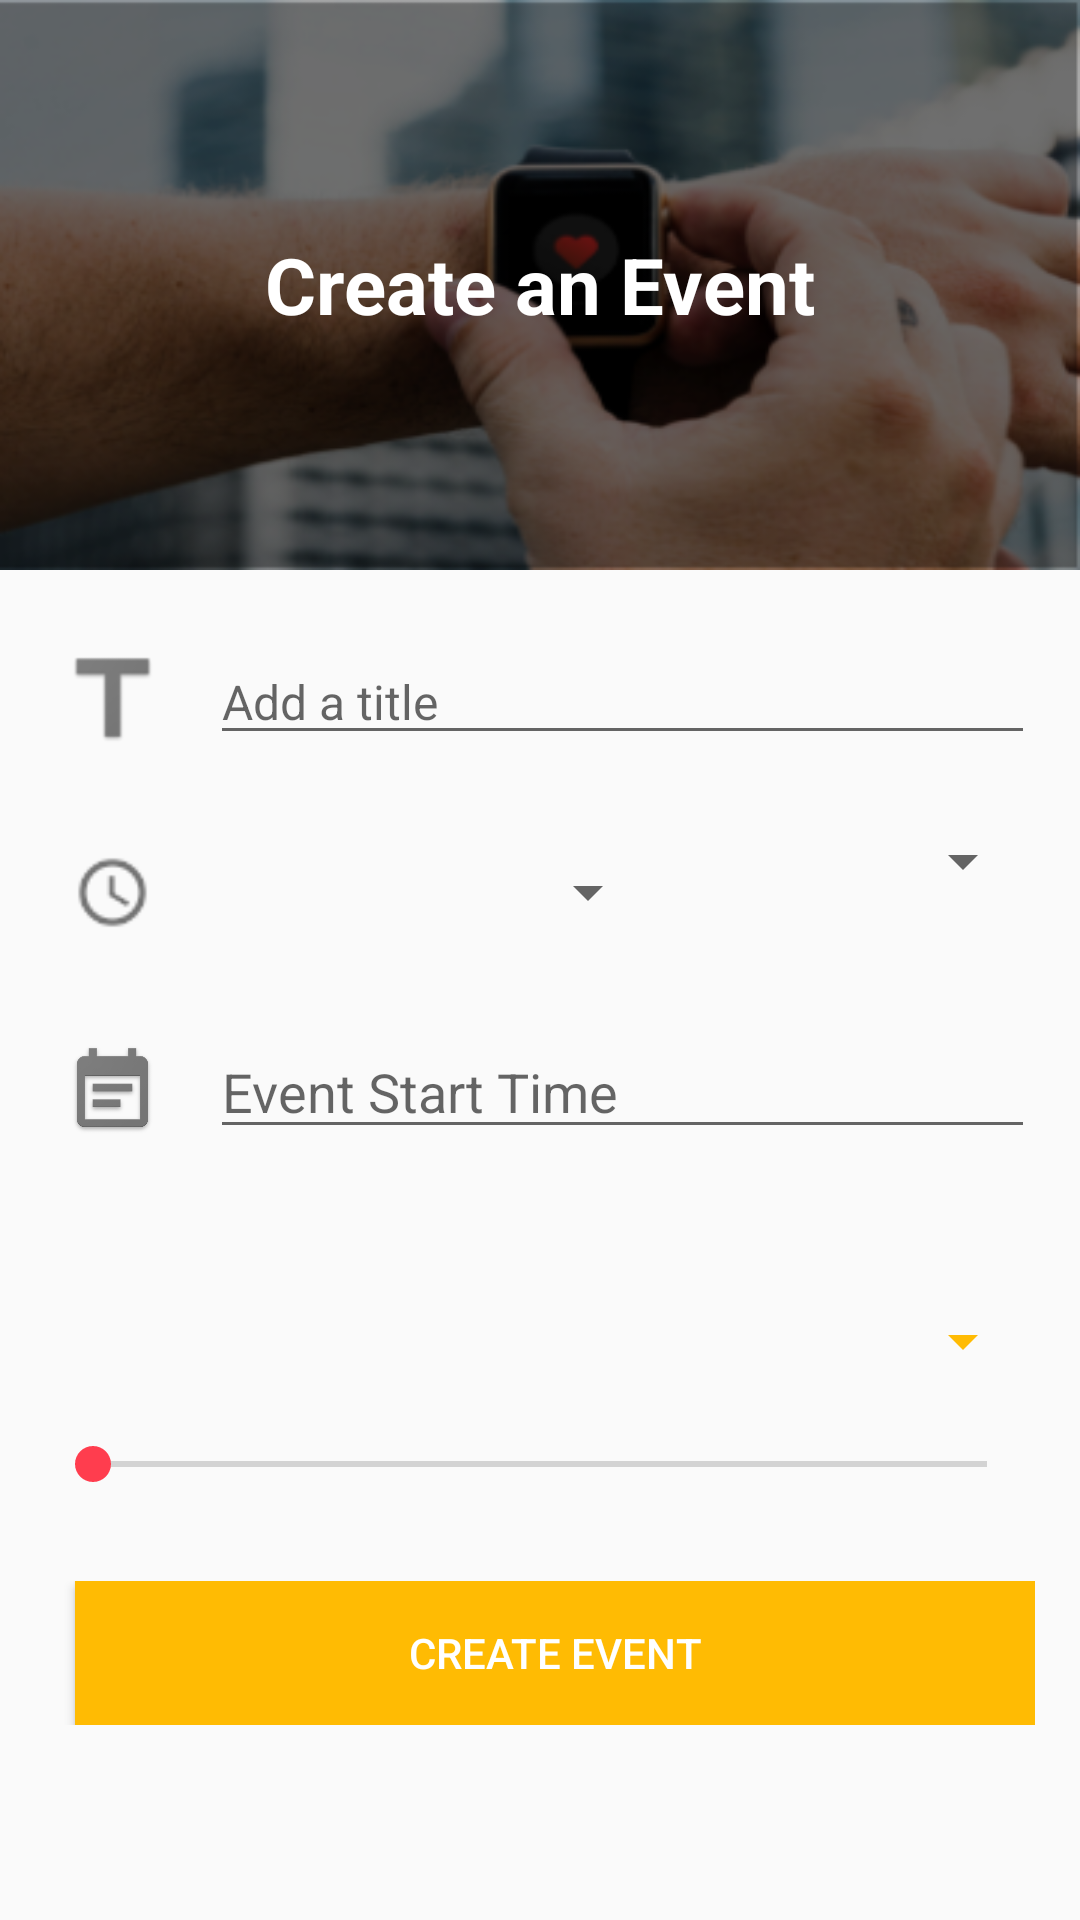

Reconstruct the res/layout file that produces this screen, plus the resources it refers to.
<!-- AndroidManifest.xml: application theme AppTheme -->
<!-- res/layout/fragment_create_events.xml -->
<?xml version="1.0" encoding="utf-8"?>
<RelativeLayout xmlns:android="http://schemas.android.com/apk/res/android"
    xmlns:tools="http://schemas.android.com/tools"
    android:layout_width="match_parent"
    android:layout_height="match_parent"
    tools:context=".MyFragmentClass.CreateEventsFragment">

<RelativeLayout
    android:id="@+id/rlHeader"
    android:layout_width="match_parent"
    android:layout_height="190dp"
    >

    <ImageView
        android:id="@+id/backdrop"
        android:layout_width="match_parent"
        android:layout_height="190dp"
        android:background="@drawable/ic_header_background"
        />

    <TextView
        android:layout_width="wrap_content"
        android:layout_height="wrap_content"
        android:layout_centerInParent="true"
        android:text="Create an Event"
        android:textStyle="bold"
        android:textSize="26sp"
        android:textColor="@color/colorWhite"
        android:fontFamily="sans-serif"/>


</RelativeLayout>


    <RelativeLayout
        android:layout_width="match_parent"
        android:layout_height="wrap_content"
        android:layout_below="@id/rlHeader"
        android:layout_centerInParent="true"
        android:gravity="center">


        <RelativeLayout
            android:id="@+id/relay5"
            android:layout_width="match_parent"
            android:layout_height="wrap_content"
            android:layout_marginLeft="15dp"
            android:layout_marginRight="15dp"
            android:layout_marginTop="20dp"
            >

            <ImageView
                android:id="@+id/imgTitle"
                android:layout_width="45dp"
                android:layout_height="45dp"
                android:adjustViewBounds="true"
                android:scaleType="fitCenter"
                android:text="18"
                android:textSize="30sp"
                android:textAlignment="center"
                android:src="@drawable/ic_title_grey"
                android:textColor="@color/colorWhite"
                />

            <LinearLayout
                android:id="@+id/linear3"
                android:layout_width="match_parent"
                android:layout_height="wrap_content"
                android:layout_marginLeft="10dp"
                android:layout_toRightOf="@id/imgTitle"
                android:orientation="vertical"
                android:layout_centerVertical="true">

                <EditText
                    android:id="@+id/title"
                    android:layout_width="match_parent"
                    android:layout_height="wrap_content"
                    android:hint="Add a title"
                    android:adjustViewBounds="true"
                    android:scaleType="fitCenter"
                    android:textSize="16sp"
                    />

            </LinearLayout>



        </RelativeLayout>

    <RelativeLayout
        android:id="@+id/relay1"
        android:layout_width="match_parent"
        android:layout_height="wrap_content"
        android:layout_marginLeft="15dp"
        android:layout_marginRight="15dp"
        android:layout_below="@id/relay3"
        android:layout_marginTop="20dp">

        <Spinner
            android:id="@+id/branch"
            android:backgroundTint="#ffbb03"
            android:layout_width="match_parent"
            android:layout_height="wrap_content"
            android:layout_marginTop="30dp"
            android:layout_centerHorizontal="true"
            android:gravity="center"></Spinner>


        <SeekBar
            android:id="@+id/points_seekBar"
            android:layout_width="match_parent"
            android:layout_height="wrap_content"
            android:layout_below="@+id/branch"
            android:layout_marginTop="20dp" />




    </RelativeLayout>



    <RelativeLayout
        android:id="@+id/relay2"
        android:layout_width="match_parent"
        android:layout_height="wrap_content"
        android:layout_marginLeft="15dp"
        android:layout_marginRight="15dp"
        android:layout_marginTop="20dp"
        android:layout_below="@+id/relay5"
        >

        <ImageView
            android:id="@+id/imgAccessTime"
            android:layout_width="45dp"
            android:layout_height="45dp"
            android:adjustViewBounds="true"
            android:scaleType="fitCenter"
            android:text="18"
            android:textSize="30sp"
            android:textAlignment="center"
            android:src="@mipmap/ic_access_time_grey"
            android:textColor="#ffffff"
            />

        <LinearLayout
            android:id="@+id/linear1"
            android:layout_width="wrap_content"
            android:layout_height="wrap_content"
            android:layout_marginLeft="10dp"
            android:layout_toRightOf="@id/imgAccessTime"
            android:orientation="vertical"
            android:layout_centerVertical="true">

            <Spinner
                android:id="@+id/start_time"
                android:layout_width="150dp"
                android:layout_height="wrap_content"
                android:hint="Event Start Time"
                android:adjustViewBounds="true"
                android:scaleType="fitCenter"
                />


        </LinearLayout>

        <Spinner
            android:id="@+id/end_time"
            android:layout_width="150dp"
            android:layout_height="wrap_content"
            android:hint="Event End Time"
            android:adjustViewBounds="true"
            android:scaleType="fitCenter"
            android:layout_toRightOf="@+id/linear1"
            />




    </RelativeLayout>

        <RelativeLayout
        android:id="@+id/relay3"
        android:layout_width="match_parent"
        android:layout_height="wrap_content"
        android:layout_marginLeft="15dp"
        android:layout_marginRight="15dp"
        android:layout_marginTop="20dp"
        android:layout_below="@+id/relay2"
        >

        <ImageView
            android:id="@+id/imgAccessTime1"
            android:layout_width="45dp"
            android:layout_height="45dp"
            android:adjustViewBounds="true"
            android:scaleType="fitCenter"
            android:text="18"
            android:textSize="30sp"
            android:textAlignment="center"
            android:src="@drawable/ic_calendar_grey"
            android:textColor="#ffffff"
            />

        <LinearLayout
            android:id="@+id/linear2"
            android:layout_width="match_parent"
            android:layout_height="wrap_content"
            android:layout_marginLeft="10dp"
            android:layout_toRightOf="@id/imgAccessTime1"
            android:orientation="vertical"
            android:layout_centerVertical="true">

            <EditText
                android:id="@+id/event_dates"
                android:layout_width="match_parent"
                android:layout_height="wrap_content"
                android:hint="Event Start Time"
                android:adjustViewBounds="true"
                android:scaleType="fitCenter"
                />

        </LinearLayout>



    </RelativeLayout>


        <RelativeLayout
            android:id="@+id/relay4"
            android:layout_width="match_parent"
            android:layout_height="wrap_content"
            android:layout_marginLeft="15dp"
            android:layout_marginRight="15dp"
            android:layout_marginTop="30dp"
            android:layout_below="@+id/relay1"
            >


            
                
                
                
                

                
                    
                    
                    
                    
                    
                    
                    
                    
                    

                    

            

            <Button
                android:id="@+id/create_event"
                android:layout_width="match_parent"
                android:layout_height="wrap_content"
                android:adjustViewBounds="true"
                android:scaleType="fitCenter"
                android:layout_marginLeft="10dp"
                android:text="Create event"
                android:textColor="@android:color/white"
                android:background="@color/colorPrimaryDark"
                />
            


        </RelativeLayout>



    </RelativeLayout>



    </RelativeLayout>
<!-- resources referenced by this layout -->
<resources>
  <color name="colorPrimaryDark">#ffbb03</color>
  <color name="colorWhite">#ffffff</color>
  <!-- drawable ic_calendar_grey: png bitmap (drawable, 30229 bytes) -->
  <!-- drawable ic_header_background: png bitmap (drawable, 104051 bytes) -->
  <!-- drawable ic_title_grey: png bitmap (drawable, 1072 bytes) -->
  <!-- mipmap ic_access_time_grey: png bitmap (mipmap-hdpi, 874 bytes) -->
  <style name="AppTheme" parent="Theme.AppCompat.Light.NoActionBar">
          
          <item name="colorPrimary">@color/colorPrimary</item>
          <item name="colorPrimaryDark">@color/colorPrimaryDark</item>
          <item name="colorAccent">@color/colorAccent</item>
      </style>
  <color name="colorPrimary">#ffbb03</color>
  <color name="colorAccent">#ff3d4e</color>
</resources>
